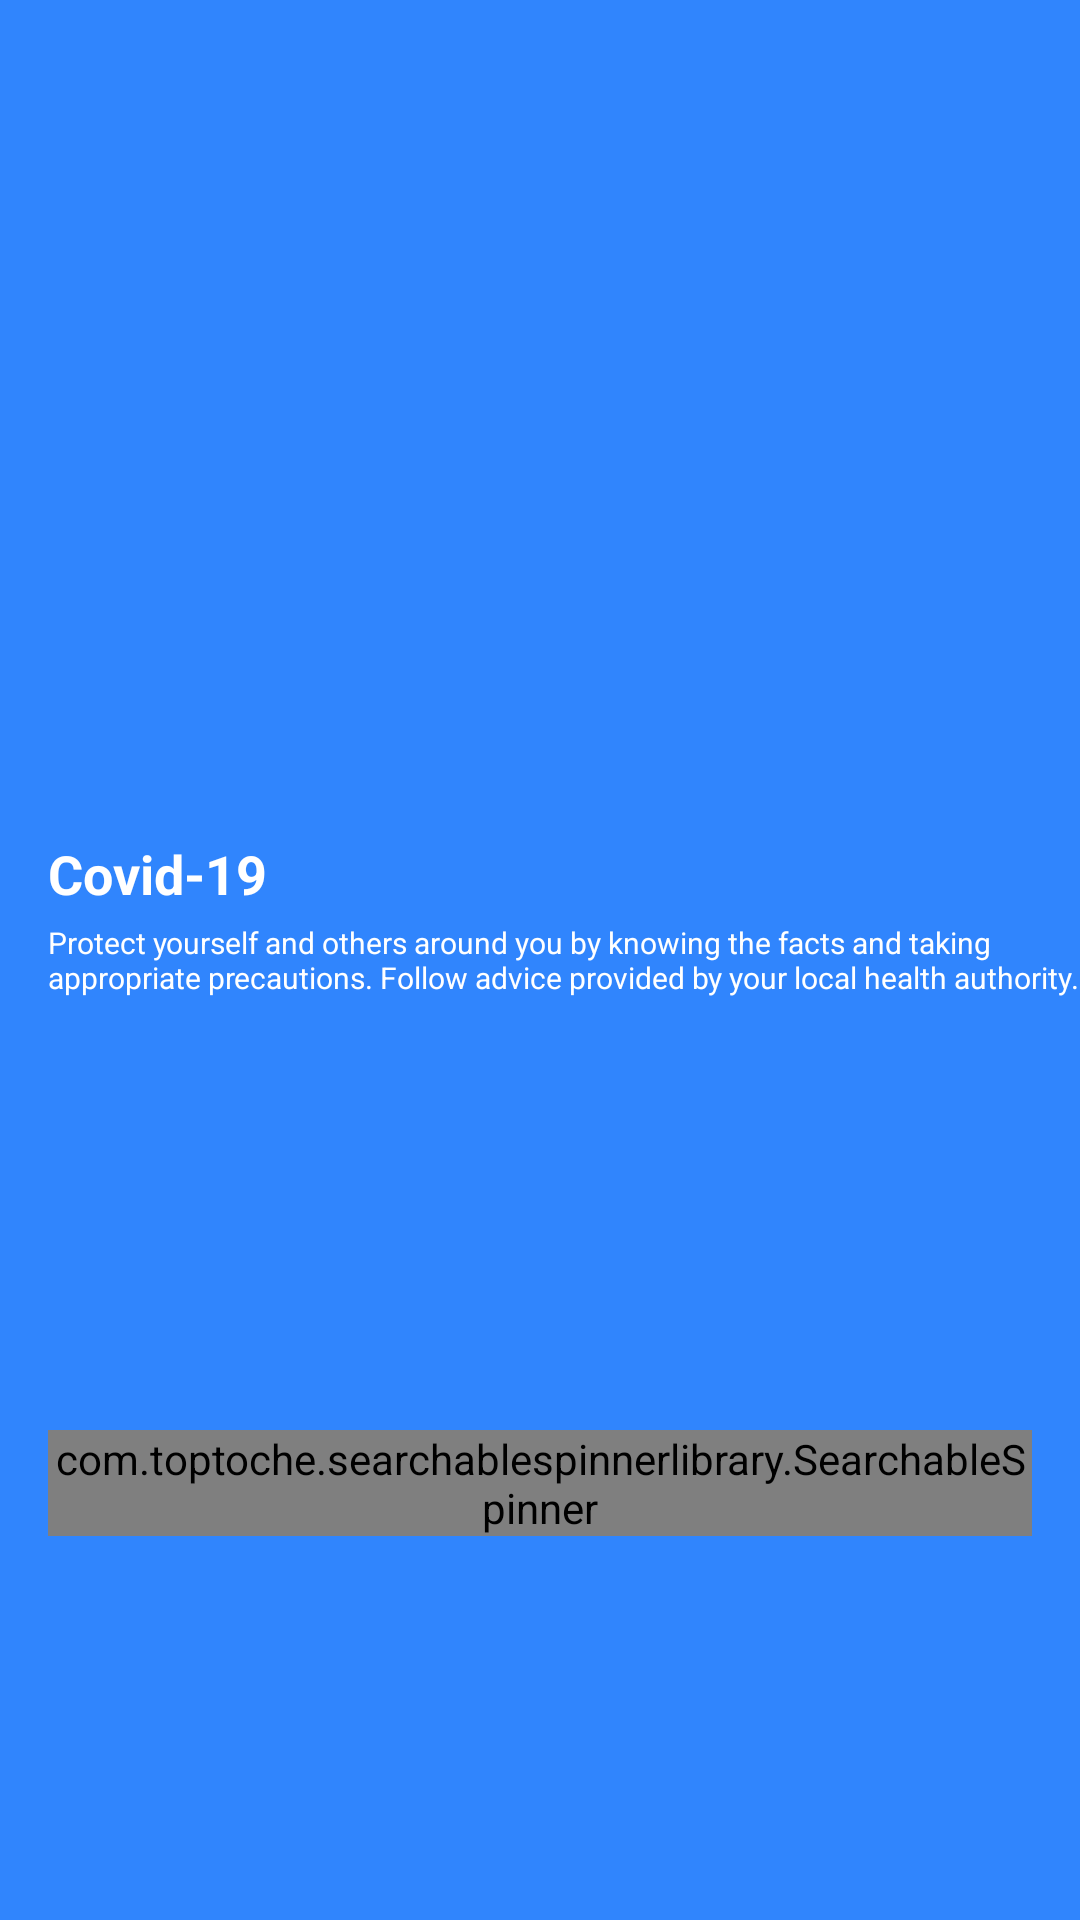

Write the Android layout XML for this screen, with the resource values it uses.
<!-- AndroidManifest.xml: application theme Theme.COVID19 -->
<!-- res/layout/app_bar.xml -->
<?xml version="1.0" encoding="utf-8"?>
<androidx.coordinatorlayout.widget.CoordinatorLayout xmlns:android="http://schemas.android.com/apk/res/android"
    xmlns:app="http://schemas.android.com/apk/res-auto"
    xmlns:tools="http://schemas.android.com/tools"


    android:layout_width="match_parent"
    android:layout_height="wrap_content">

    <com.google.android.material.appbar.AppBarLayout
        android:id="@+id/appbar"
        android:layout_width="match_parent"
        android:layout_height="match_parent">

        <androidx.constraintlayout.widget.ConstraintLayout
            android:layout_width="match_parent"
            android:layout_height="match_parent"
            android:background="@color/azure">

            <com.toptoche.searchablespinnerlibrary.SearchableSpinner
                android:id="@+id/spinner"
                android:layout_width="0dp"
                android:layout_height="wrap_content"
                android:layout_marginStart="16dp"
                android:layout_marginLeft="16dp"
                android:layout_marginTop="24dp"
                android:layout_marginEnd="16dp"
                android:layout_marginRight="16dp"
                android:layout_marginBottom="8dp"
                android:background="@drawable/spinner_background"
                android:minWidth="200dp"
                app:layout_constraintBottom_toBottomOf="parent"
                app:layout_constraintEnd_toEndOf="parent"
                app:layout_constraintHorizontal_bias="0.0"
                app:layout_constraintStart_toStartOf="parent"
                app:layout_constraintTop_toBottomOf="@+id/textView5" />

            <TextView
                android:id="@+id/textView4"
                android:layout_width="wrap_content"
                android:layout_height="wrap_content"
                android:layout_marginStart="16dp"
                android:layout_marginLeft="16dp"
                android:layout_marginTop="24dp"
                android:layout_marginBottom="82dp"
                android:fontFamily="sans-serif"
                android:text="Covid-19"
                android:textColor="#FFFFFF"
                android:textSize="18sp"
                android:textStyle="bold"
                app:layout_constraintBottom_toBottomOf="parent"
                app:layout_constraintStart_toStartOf="parent"
                app:layout_constraintTop_toTopOf="parent" />

            <TextView
                android:id="@+id/textView5"
                android:layout_width="wrap_content"
                android:layout_height="wrap_content"
                android:layout_marginStart="16dp"
                android:layout_marginLeft="16dp"
                android:layout_marginTop="4dp"
                android:text="Protect yourself and others around you by knowing the facts and taking appropriate precautions. Follow advice provided by your local health authority."
                android:textColor="@color/white"
                android:textSize="10sp"
                app:layout_constraintStart_toStartOf="parent"
                app:layout_constraintTop_toBottomOf="@+id/textView4" />

        </androidx.constraintlayout.widget.ConstraintLayout>

    </com.google.android.material.appbar.AppBarLayout>


</androidx.coordinatorlayout.widget.CoordinatorLayout>
<!-- resources referenced by this layout -->
<resources>
  <color name="azure">#3085FD</color>
  <color name="white">#FFFFFFFF</color>
  <!-- drawable spinner_background (drawable) -->
  <?xml version="1.0" encoding="utf-8"?>
  <selector xmlns:android="http://schemas.android.com/apk/res/android">
  
      <item>
          <layer-list>
              <item>
                  <shape>
                      <solid android:color="@color/white"/>
                      <padding
                          android:left="10dp"
                          android:top="0dp"
                          android:right="10dp"
                          android:bottom="0dp"/>
  
                      <corners
                          android:bottomRightRadius="10dp"
                          android:bottomLeftRadius="10dp"
                          android:topLeftRadius="10dp"
                          android:topRightRadius="10dp"/>
  
                      <item android:drawable="@drawable/ic_launcher_background"/>
                  </shape>
              </item>
  
  
  
          </layer-list>
      </item>
  
  </selector>
  <style name="Theme.COVID19" parent="Theme.MaterialComponents.DayNight.DarkActionBar">
          
          <item name="colorPrimary">@color/azure</item>
          <item name="colorPrimaryVariant">@color/azure</item>
          <item name="colorOnPrimary">@color/azure</item>
          
          <item name="colorSecondary">@color/teal_200</item>
          <item name="colorSecondaryVariant">@color/teal_700</item>
          <item name="colorOnSecondary">@color/black</item>
          
          <item name="android:statusBarColor" tools:targetApi="l">?attr/colorPrimaryVariant</item>
          
          <item name="android:theme">@style/Theme.AppCompat.DayNight.NoActionBar</item>
          <item name="windowActionBar">false</item>
          <item name="windowNoTitle">true</item>
      </style>
  <color name="teal_200">#FF03DAC5</color>
  <color name="teal_700">#FF018786</color>
  <color name="black">#FF000000</color>
</resources>
